Run: headless pygame with SDL's dummy video driver; simulated clock (each Clock.tick advances the game by its frame time, no real sleeping); random seed 0; keys injected as events and as key.get_pressed() state; no mouse input.
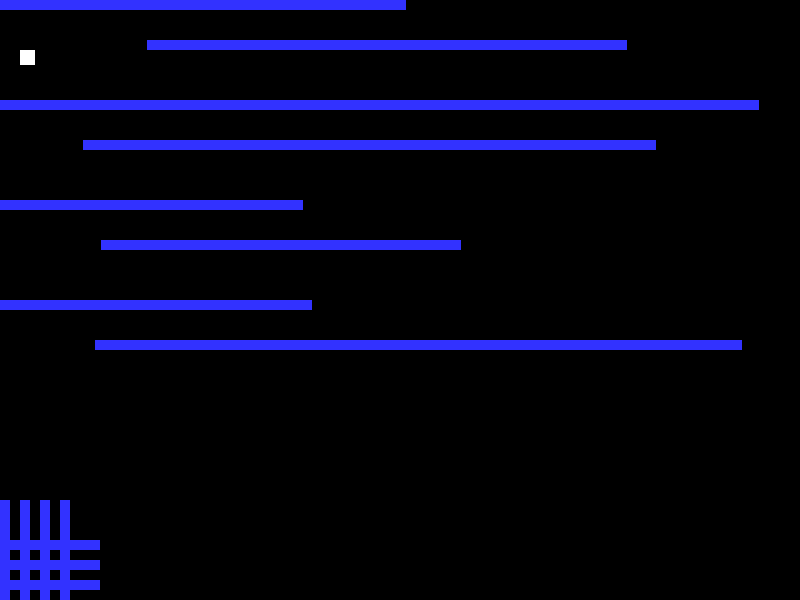
Frame 1 of 4 · flips 1–60 · no input
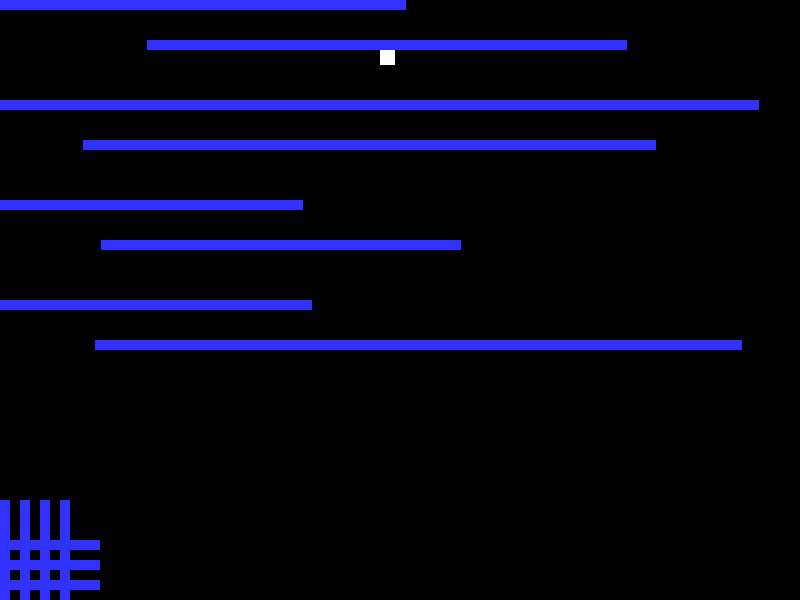
Frame 2 of 4 · flips 61–180 · tapped SPACE, RETURN · held RIGHT (→), D
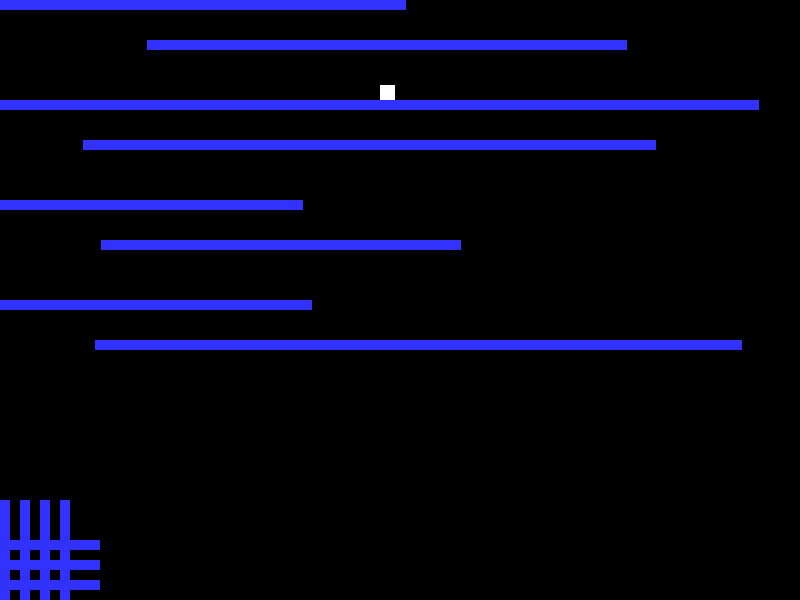
Frame 3 of 4 · flips 181–300 · held DOWN (↓), S
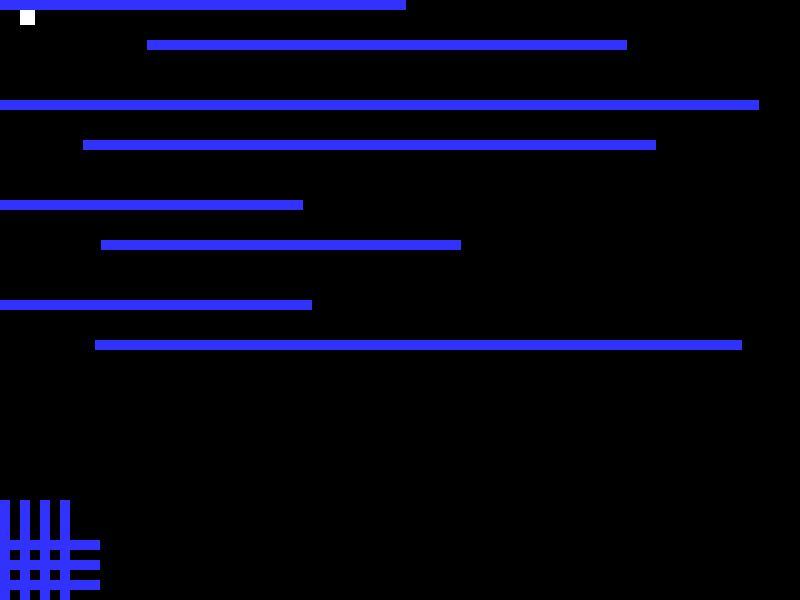
Frame 4 of 4 · flips 301–420 · held LEFT (←), A, UP (↑), W

The pygame program that drew these frames:


import pygame
import random
# -- Global constants

# Colors
BLACK = (0, 0, 0)
WHITE = (255, 255, 255)
BLUE = (50, 50, 255)
BLUE = (50, 50, 255)
# Screen dimensions
width = 800
height = 600

class Player(pygame.sprite.Sprite):
    def __init__(self, x, y):
        # Call the parent's constructor
        super().__init__()

        # Set height, width
        self.image = pygame.Surface([15, 15])
        self.image.fill(WHITE)

        # Make our top-left corner the passed-in location.
        self.rect = self.image.get_rect()
        self.rect.y = y
        self.rect.x = x

        # Set speed vector
        self.change_x = 0
        self.change_y = 0
        self.walls = None

    def changespeed(self, x, y):
        """ Change the speed of the player. """
        self.change_x += x
        self.change_y += y


    def update(self):
        """ Update the player position. """

        self.rect.x += self.change_x

        if self.rect.x<0:
            self.rect.x = 0
        if self.rect.x > width:
            self.rect.x = width-10
        if self.rect.y < 0:
            self.rect.y = 0
        if self.rect.y > height:
            self.rect.y = height


        # Did this update cause us to hit a wall?
        block_hit_list = pygame.sprite.spritecollide(self, self.walls, False)
        for block in block_hit_list:
            # If we are moving right, set our right side to the left side of
            # the item we hit
            if self.change_x > 0:
                self.rect.right = block.rect.left
            else:
                # Otherwise if we are moving left, do the opposite.
                self.rect.left = block.rect.right

        # Move up/down
        self.rect.y += self.change_y

        # Check and see if we hit anything
        block_hit_list = pygame.sprite.spritecollide(self, self.walls, False)
        for block in block_hit_list:

            # Reset our position based on the top/bottom of the object.
            if self.change_y > 0:
                self.rect.bottom = block.rect.top
            else:
                self.rect.top = block.rect.bottom


class Wall(pygame.sprite.Sprite):
    """ Wall the player can run into. """

    def __init__(self, x, y, width, height):
        """ Constructor for the wall that the player can run into. """
        # Call the parent's constructor
        super().__init__()

        # Make a blue wall, of the size specified in the parameters
        self.image = pygame.Surface([width, height])
        self.image.fill(BLUE)

        # Make our top-left corner the passed-in location.
        self.rect = self.image.get_rect()
        self.rect.y = y
        self.rect.x = x


pygame.init()
screen = pygame.display.set_mode([width, height])
pygame.display.set_caption('Test')
all_sprite_list = pygame.sprite.Group()
wall_list = pygame.sprite.Group()


for i in range(0,4):
    wall1 = Wall(20 * i, height-100, 10, 200)
    wall2 = Wall(0, height-20*i, 100, 10)

    wall3 = Wall(0,100*i, width-random.randint(0,width), 10)
    wall4 = Wall(random.randint(50,160), 100 *i +40, random.randint(50,width), 10)


    wall_list.add(wall1)
    wall_list.add(wall2)
    wall_list.add(wall3)
    wall_list.add(wall4)


for i in wall_list:
    all_sprite_list.add(i)







# Create the player paddle object
player = Player(20, 50)
player.walls = wall_list

all_sprite_list.add(player)

clock = pygame.time.Clock()

done = False


while not done:

    keys = pygame.key.get_pressed()
    if keys[pygame.K_RIGHT] and keys[pygame.K_SPACE]:
        player.changespeed(0.5, 0)
    if keys[pygame.K_LEFT] and keys[pygame.K_SPACE]:
        player.changespeed(-0.5, 0)

    for event in pygame.event.get():

        if event.type == pygame.QUIT:
            done = True

        elif event.type == pygame.KEYDOWN:


            if event.key == pygame.K_RIGHT and event.key == pygame.K_LEFT:
                player.changespeed(-5, 0)
            elif event.key == pygame.K_UP and event.key == pygame.K_LEFT:
                player.changespeed(0, 5)
            elif event.key == pygame.K_DOWN and event.key == pygame.K_LEFT:
                player.changespeed(0, -5)

            elif event.key == pygame.K_LEFT:
                player.changespeed(-3, 0)
            elif event.key == pygame.K_RIGHT:
                player.changespeed(3, 0)
            elif event.key == pygame.K_UP:
                player.changespeed(0, -3)
            elif event.key == pygame.K_DOWN:
                player.changespeed(0, 3)


        elif event.type == pygame.KEYUP:


            if event.key == pygame.K_LEFT:
                player.changespeed(3, 0)
            elif event.key == pygame.K_RIGHT:
                player.changespeed(-3, 0)
            elif event.key == pygame.K_UP:
                player.changespeed(0, 3)
            elif event.key == pygame.K_DOWN:
                player.changespeed(0, -3)


    all_sprite_list.update()
    screen.fill(BLACK)
    all_sprite_list.draw(screen)
    pygame.display.flip()
    clock.tick(60)

pygame.quit()
